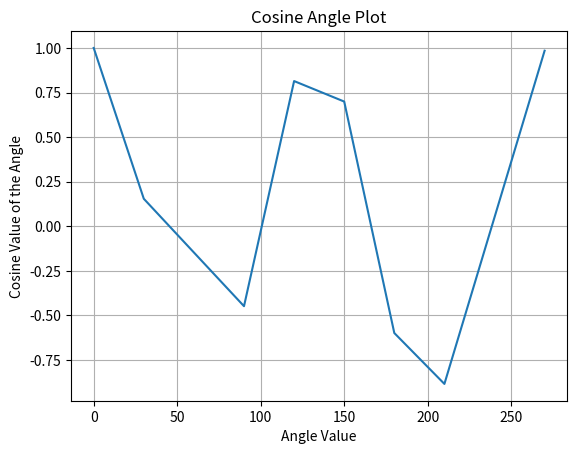

Recreate this plot in Python.
import numpy as np
import matplotlib.pyplot as plt

#* Cosine, sine, and tangent

x = [0, 30, 90, 120, 150, 180, 210, 270]
y = np.cos(x)
print("Cosine value:", y)

#* Show the graph of cosine values
plt.title("Cosine Angle Plot")
plt.plot(x, y)
plt.xlabel("Angle Value")
plt.ylabel("Cosine Value of the Angle")
plt.grid()
plt.show()